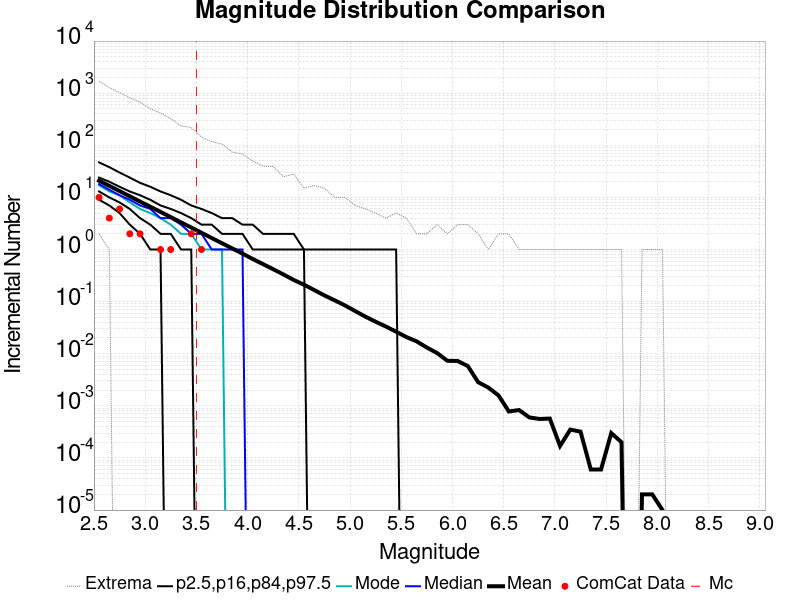

The file beside this chart, header and first rows:
Magnitude, ComCat Data, Simulation Mean, Simulation Median, Simulation Mode, Simulation Minimum, Simulation Maximum, 2.5 %-ile, 16 %-ile, 84 %-ile, 97.5 %-ile
2.55, 10.0, 20.93, 18.0, 17.0, 2.0, 1679, 9.0, 13.0, 24.0, 47.0
2.65, 4.0, 16.66, 14.0, 13.0, 1.0, 1278, 7.0, 10.0, 20.0, 38.0
2.75, 6.0, 13.22, 11.0, 11.0, 0.0, 1031, 5.0, 8.0, 16.0, 30.0
2.85, 2.0, 10.51, 9.0, 8.0, 0.0, 817.0, 3.0, 6.0, 13.0, 24.0
2.95, 2.0, 8.33, 7.0, 6.0, 0.0, 668.0, 2.0, 4.0, 11.0, 19.0
3.05, 0.0, 6.623, 6.0, 5.0, 0.0, 504.0, 1.0, 3.0, 9.0, 16.0
3.15, 1.0, 5.267, 4.0, 4.0, 0.0, 415.0, 1.0, 2.0, 7.0, 13.0
3.25, 1.0, 4.184, 4.0, 3.0, 0.0, 325.0, 0.0, 2.0, 6.0, 11.0
3.35, 0.0, 3.316, 3.0, 2.0, 0.0, 235.0, 0.0, 1.0, 5.0, 9.0
3.45, 2.0, 2.639, 2.0, 2.0, 0.0, 219.0, 0.0, 1.0, 4.0, 7.0
3.55, 1.0, 2.096, 2.0, 1.0, 0.0, 144.0, 0.0, 0.0, 3.0, 6.0
3.65, 0.0, 1.66, 1.0, 1.0, 0.0, 117.0, 0.0, 0.0, 3.0, 5.0
3.75, 0.0, 1.319, 1.0, 1.0, 0.0, 106.0, 0.0, 0.0, 2.0, 4.0
3.85, 0.0, 1.049, 1.0, 0.0, 0.0, 74.0, 0.0, 0.0, 2.0, 4.0
3.95, 0.0, 0.8345, 1.0, 0.0, 0.0, 68.0, 0.0, 0.0, 2.0, 3.0
4.05, 0.0, 0.6575, 0.0, 0.0, 0.0, 50.0, 0.0, 0.0, 1.0, 3.0
4.15, 0.0, 0.525, 0.0, 0.0, 0.0, 40.0, 0.0, 0.0, 1.0, 2.0
4.25, 0.0, 0.4182, 0.0, 0.0, 0.0, 39.0, 0.0, 0.0, 1.0, 2.0
4.35, 0.0, 0.332, 0.0, 0.0, 0.0, 25.0, 0.0, 0.0, 1.0, 2.0
4.45, 0.0, 0.2604, 0.0, 0.0, 0.0, 28.0, 0.0, 0.0, 1.0, 2.0
4.55, 0.0, 0.2113, 0.0, 0.0, 0.0, 15.0, 0.0, 0.0, 1.0, 1.0
4.65, 0.0, 0.1668, 0.0, 0.0, 0.0, 17.0, 0.0, 0.0, 0.0, 1.0
4.75, 0.0, 0.1315, 0.0, 0.0, 0.0, 15.0, 0.0, 0.0, 0.0, 1.0
4.85, 0.0, 0.1058, 0.0, 0.0, 0.0, 10.0, 0.0, 0.0, 0.0, 1.0
4.95, 0.0, 0.08456, 0.0, 0.0, 0.0, 10.0, 0.0, 0.0, 0.0, 1.0
5.05, 0.0, 0.06583, 0.0, 0.0, 0.0, 7.0, 0.0, 0.0, 0.0, 1.0
5.15, 0.0, 0.05145, 0.0, 0.0, 0.0, 6.0, 0.0, 0.0, 0.0, 1.0
5.25, 0.0, 0.04107, 0.0, 0.0, 0.0, 5.0, 0.0, 0.0, 0.0, 1.0
5.35, 0.0, 0.03329, 0.0, 0.0, 0.0, 4.0, 0.0, 0.0, 0.0, 1.0
5.45, 0.0, 0.02647, 0.0, 0.0, 0.0, 5.0, 0.0, 0.0, 0.0, 1.0
5.55, 0.0, 0.0209, 0.0, 0.0, 0.0, 4.0, 0.0, 0.0, 0.0, 0.0
5.65, 0.0, 0.01727, 0.0, 0.0, 0.0, 2.0, 0.0, 0.0, 0.0, 0.0
5.75, 0.0, 0.01314, 0.0, 0.0, 0.0, 2.0, 0.0, 0.0, 0.0, 0.0
5.85, 0.0, 0.0103, 0.0, 0.0, 0.0, 3.0, 0.0, 0.0, 0.0, 0.0
5.95, 0.0, 0.00732, 0.0, 0.0, 0.0, 2.0, 0.0, 0.0, 0.0, 0.0
6.05, 0.0, 0.00725, 0.0, 0.0, 0.0, 3.0, 0.0, 0.0, 0.0, 0.0
6.15, 0.0, 0.0058, 0.0, 0.0, 0.0, 3.0, 0.0, 0.0, 0.0, 0.0
6.25, 0.0, 0.00285, 0.0, 0.0, 0.0, 2.0, 0.0, 0.0, 0.0, 0.0
6.35, 0.0, 0.00224, 0.0, 0.0, 0.0, 1.0, 0.0, 0.0, 0.0, 0.0
6.45, 0.0, 0.00158, 0.0, 0.0, 0.0, 2.0, 0.0, 0.0, 0.0, 0.0
6.55, 0.0, 7.8E-4, 0.0, 0.0, 0.0, 2.0, 0.0, 0.0, 0.0, 0.0
6.65, 0.0, 8.3E-4, 0.0, 0.0, 0.0, 1.0, 0.0, 0.0, 0.0, 0.0
6.75, 0.0, 6.0E-4, 0.0, 0.0, 0.0, 1.0, 0.0, 0.0, 0.0, 0.0
6.85, 0.0, 5.6E-4, 0.0, 0.0, 0.0, 1.0, 0.0, 0.0, 0.0, 0.0
6.95, 0.0, 5.7E-4, 0.0, 0.0, 0.0, 1.0, 0.0, 0.0, 0.0, 0.0
7.05, 0.0, 1.7E-4, 0.0, 0.0, 0.0, 1.0, 0.0, 0.0, 0.0, 0.0
7.15, 0.0, 3.5E-4, 0.0, 0.0, 0.0, 1.0, 0.0, 0.0, 0.0, 0.0
7.25, 0.0, 3.2E-4, 0.0, 0.0, 0.0, 1.0, 0.0, 0.0, 0.0, 0.0
7.35, 0.0, 6.0E-5, 0.0, 0.0, 0.0, 1.0, 0.0, 0.0, 0.0, 0.0
7.45, 0.0, 6.0E-5, 0.0, 0.0, 0.0, 1.0, 0.0, 0.0, 0.0, 0.0
7.55, 0.0, 3.0E-4, 0.0, 0.0, 0.0, 1.0, 0.0, 0.0, 0.0, 0.0
7.65, 0.0, 2.0E-4, 0.0, 0.0, 0.0, 1.0, 0.0, 0.0, 0.0, 0.0
7.75, 0.0, 0.0, 0.0, 0.0, 0.0, 0.0, 0.0, 0.0, 0.0, 0.0
7.85, 0.0, 2.0E-5, 0.0, 0.0, 0.0, 1.0, 0.0, 0.0, 0.0, 0.0
7.95, 0.0, 2.0E-5, 0.0, 0.0, 0.0, 1.0, 0.0, 0.0, 0.0, 0.0
8.05, 0.0, 1.0E-5, 0.0, 0.0, 0.0, 1.0, 0.0, 0.0, 0.0, 0.0
8.15, 0.0, 0.0, 0.0, 0.0, 0.0, 0.0, 0.0, 0.0, 0.0, 0.0
8.25, 0.0, 0.0, 0.0, 0.0, 0.0, 0.0, 0.0, 0.0, 0.0, 0.0
8.35, 0.0, 0.0, 0.0, 0.0, 0.0, 0.0, 0.0, 0.0, 0.0, 0.0
8.45, 0.0, 0.0, 0.0, 0.0, 0.0, 0.0, 0.0, 0.0, 0.0, 0.0
... 6 more rows
